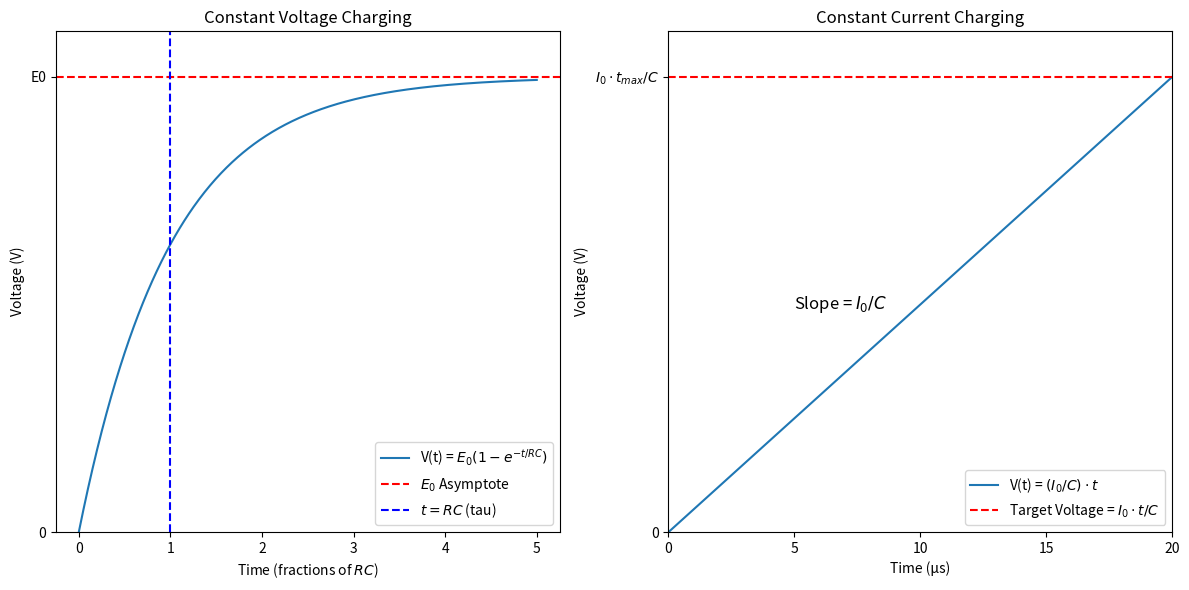

The matplotlib source for this figure:
# -*- coding: utf-8 -*-
"""
Created on Thu May  2 13:58:46 2024

@author: utilisateur
"""

import numpy as np
import matplotlib.pyplot as plt

# Constants for constant voltage charging
E0 = 1.0  # Asymptotic voltage in volts
R = 1.0   # Resistance in ohms
C = 1.0   # Capacitance in farads
tau = R * C  # Time constant

# Time settings for constant voltage charging
t_max = 5 * tau  # Maximum time to 5 times the time constant
t_cv = np.linspace(0, t_max, 500)  # Time vector for constant voltage

# Voltage calculations for constant voltage charging
V_cv = E0 * (1 - np.exp(-t_cv / tau))

# Constants for constant current charging
R_cc = 1.0   # Resistance in ohms, for reference in calculating I0
C_cc = 1E-6  # Capacitance in farads
I0 = 0.5     # Current in amperes for constant current charging
V_target = 10.0  # Target voltage in volts

# Time settings for constant current charging
t_max_cc = V_target * C_cc / I0  # Time to reach target voltage in seconds
t_cc = np.linspace(0, t_max_cc, 500)  # Time vector for constant current

# Voltage calculations for constant current charging
V_cc = (I0 / C_cc) * t_cc  # Voltage as a function of time

# Plotting
fig, (ax1, ax2) = plt.subplots(1, 2, figsize=(12, 6))  # 1 row, 2 columns

# Plot for constant voltage charging
ax1.plot(t_cv / tau, V_cv, label='V(t) = $E_0(1 - e^{-t/RC})$', linestyle='-')
ax1.axhline(y=E0, color='r', linestyle='--', label='$E_0$ Asymptote')
ax1.axvline(x=1, color='b', linestyle='--', label='$t = RC$ (tau)')
ax1.set_title('Constant Voltage Charging')
ax1.set_xlabel('Time (fractions of $RC$)')
ax1.set_ylabel('Voltage (V)')
ax1.legend()
ax1.set_ylim([0, 1.1 * E0])
ax1.set_yticks([0, E0])
ax1.set_yticklabels(['0', 'E0'])
ax1.set_xticks(np.arange(0, 6, 1))

# Plot for constant current charging
ax2.plot(t_cc * 1E6, V_cc, label='V(t) = $(I_0/C) \cdot t$', linestyle='-')
ax2.text(t_max_cc * 1E6 / 4, V_target / 2, 'Slope = $I_0/C$', fontsize=12, verticalalignment='center')
ax2.axhline(y=V_target, color='r', linestyle='--', label='Target Voltage = $I_0 \cdot t / C$')
ax2.set_title('Constant Current Charging')
ax2.set_xlabel('Time (μs)')
ax2.set_ylabel('Voltage (V)')
ax2.legend()
ax2.set_ylim([0, 1.1 * V_target])
ax2.set_yticks([0, V_target])
ax2.set_yticklabels(['0', '$I_0 \cdot t_{max} / C$'])
ax2.set_xlim([0, t_max_cc * 1E6])
ax2.set_xticks(np.linspace(0, t_max_cc * 1E6, 5))

plt.tight_layout()
plt.savefig("condensator_charge_voltage_vs_current.png", dpi=300)
plt.show()
